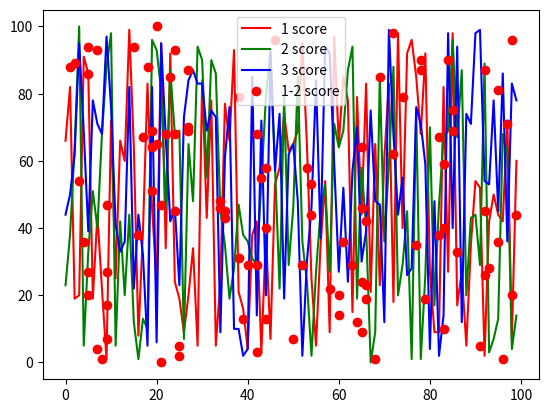

Source code (Python):
# -*- coding: utf-8 -*-
"""
Created on Mon Jun 27 19:23:33 2022

@author: Samsung
"""

import numpy as np
import matplotlib.pyplot as plt

def test1():
    data = np.random.randint(0,101,(100,5))
    print(data, data.shape)
    data1 = np.random.randint(0,101,(50,))
    
    x_data = data[:,0]
    y_data = data[:,-1]
    
    plt.plot(x_data,y_data, "r", label = "A Class")
    plt.grid()
    plt.legend()
    plt.show()

# test1()

def test2():
    data = np.random.randint(0,101,(50,3))
    print(data, data.shape)
    
    plt.plot(data[:,0],"b",label="score")
    plt.grid()
    plt.legend()
    plt.title("score")
    plt.show
    
    plt.plot(data[:,0],data[:,1], "rx",label="f01")
    plt.plot(data[:,0],data[:,2],"bo",label="f02")
    plt.show()
    
# test2()

def test3():
    data = np.random.randint(0,101,(100,3))
    print(data,data.shape)
    print("------------------------------------------------------------")
    
    plt.plot(data[:,0],"r",label="1 score")
    plt.plot(data[:,1],"g",label="2 score")
    plt.plot(data[:,2],"b",label="3 score")
    plt.grid()
    plt.legend()
    plt.show()
    
    plt.plot(data[:,0],data[:,1],"ro", label="1-2 score")
    plt.grid()
    plt.legend()
    plt.show()
    
test3()